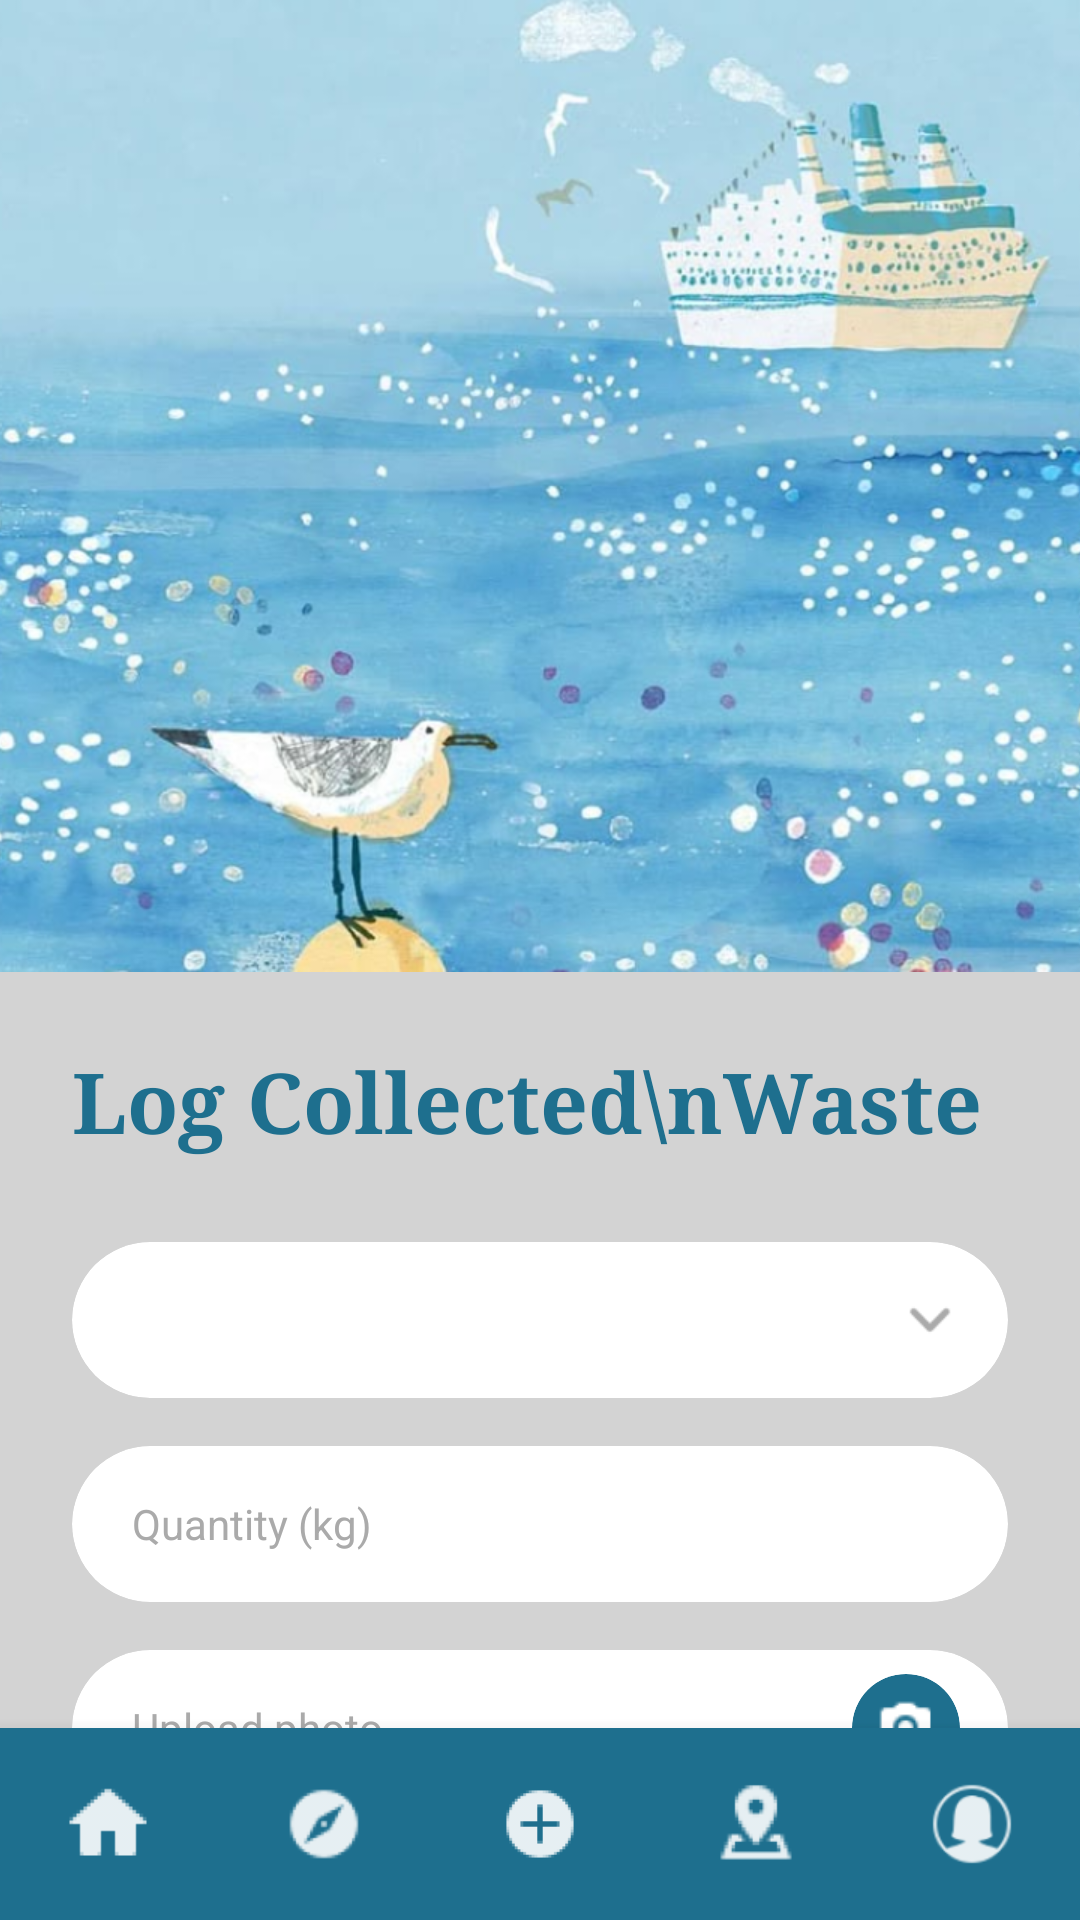

Reconstruct the res/layout file that produces this screen, plus the resources it refers to.
<!-- AndroidManifest.xml: activity theme Theme.AppCompat.Light.NoActionBar -->
<!-- res/layout/activity_log_waste.xml -->
<?xml version="1.0" encoding="utf-8"?>
<LinearLayout
    xmlns:android="http://schemas.android.com/apk/res/android"
    xmlns:app="http://schemas.android.com/apk/res-auto"
    xmlns:tools="http://schemas.android.com/tools"
    android:layout_width="match_parent"
    android:layout_height="match_parent"
    android:orientation="vertical"
    android:background="@color/light_gray"
    tools:context=".ui.event_activity.LogWasteActivity">

    
    <androidx.core.widget.NestedScrollView
        android:layout_width="match_parent"
        android:layout_height="0dp"
        android:layout_weight="1"
        android:fillViewport="true">

        <LinearLayout
            android:layout_width="match_parent"
            android:layout_height="wrap_content"
            android:orientation="vertical">

            
            <ImageView
                android:layout_width="match_parent"
                android:layout_height="324dp"
                android:scaleType="centerCrop"
                android:src="@drawable/ic_log_background" />

            
            <LinearLayout
                android:layout_width="match_parent"
                android:layout_height="wrap_content"
                android:orientation="vertical"
                android:background="@color/light_gray"
                android:paddingStart="24dp"
                android:paddingEnd="24dp"
                android:paddingTop="24dp"
                android:paddingBottom="24dp">

                
                <TextView
                    android:layout_width="wrap_content"
                    android:layout_height="wrap_content"
                    android:text="Log Collected\nWaste"
                    android:textColor="@color/teal_700"
                    android:textSize="28sp"
                    android:textStyle="bold"
                    android:fontFamily="serif"
                    android:lineSpacingExtra="4dp"
                    android:layout_marginBottom="28dp" />

                
                <androidx.cardview.widget.CardView
                    android:layout_width="match_parent"
                    android:layout_height="52dp"
                    android:layout_marginBottom="16dp"
                    app:cardBackgroundColor="@color/white"
                    app:cardCornerRadius="30dp"
                    app:cardElevation="0dp">
                    <LinearLayout
                        android:layout_width="match_parent"
                        android:layout_height="match_parent"
                        android:gravity="center_vertical"
                        android:orientation="horizontal"
                        android:paddingStart="16dp"
                        android:paddingEnd="16dp">
                        <Spinner
                            android:id="@+id/spinnerWasteType"
                            android:layout_width="0dp"
                            android:layout_height="match_parent"
                            android:layout_weight="1"
                            android:background="@null"
                            android:paddingStart="4dp" />
                        <ImageView
                            android:layout_width="20dp"
                            android:layout_height="20dp"
                            android:src="@drawable/ic_narrow"
                            app:tint="@color/gray_icon" />
                    </LinearLayout>
                </androidx.cardview.widget.CardView>

                
                <androidx.cardview.widget.CardView
                    android:layout_width="match_parent"
                    android:layout_height="52dp"
                    android:layout_marginBottom="16dp"
                    app:cardBackgroundColor="@color/white"
                    app:cardCornerRadius="30dp"
                    app:cardElevation="0dp">
                    <EditText
                        android:id="@+id/etQuantity"
                        android:layout_width="match_parent"
                        android:layout_height="match_parent"
                        android:background="@null"
                        android:hint="Quantity (kg)"
                        android:textColorHint="@color/gray_icon"
                        android:textSize="14sp"
                        android:paddingStart="20dp"
                        android:paddingEnd="20dp"
                        android:inputType="numberDecimal" />
                </androidx.cardview.widget.CardView>

                
                <androidx.cardview.widget.CardView
                    android:id="@+id/cardUploadPhoto"
                    android:layout_width="match_parent"
                    android:layout_height="52dp"
                    android:layout_marginBottom="32dp"
                    app:cardBackgroundColor="@color/white"
                    app:cardCornerRadius="30dp"
                    app:cardElevation="0dp">
                    <LinearLayout
                        android:layout_width="match_parent"
                        android:layout_height="match_parent"
                        android:gravity="center_vertical"
                        android:orientation="horizontal"
                        android:paddingStart="20dp"
                        android:paddingEnd="16dp">
                        <TextView
                            android:id="@+id/tvUploadPhoto"
                            android:layout_width="0dp"
                            android:layout_height="wrap_content"
                            android:layout_weight="1"
                            android:text="Upload photo"
                            android:textColor="@color/gray_icon"
                            android:textSize="14sp" />
                        
                        <androidx.cardview.widget.CardView
                            android:layout_width="36dp"
                            android:layout_height="36dp"
                            app:cardBackgroundColor="@color/teal_700"
                            app:cardCornerRadius="18dp"
                            app:cardElevation="0dp">

                            <ImageView
                                android:layout_width="20dp"
                                android:layout_height="30dp"
                                android:layout_gravity="center"
                                android:src="@drawable/ic_camera"
                                app:tint="@color/white" />
                        </androidx.cardview.widget.CardView>
                    </LinearLayout>
                </androidx.cardview.widget.CardView>

                
                <Button
                    android:id="@+id/btnSubmitLog"
                    android:layout_width="match_parent"
                    android:layout_height="52dp"
                    android:background="@drawable/btn_teal_rounded"
                    android:text="SUBMIT LOG"
                    android:fontFamily="serif"
                    android:textColor="@color/white"
                    android:textSize="15sp"
                    android:textStyle="bold"
                    android:letterSpacing="0.15"
                    android:layout_marginBottom="16dp" />

                
                <TextView
                    android:id="@+id/tvSubmitNew"
                    android:layout_width="match_parent"
                    android:layout_height="wrap_content"
                    android:gravity="center"
                    android:text="Submit new"
                    android:fontFamily="serif"
                    android:textColor="@color/teal_700"
                    android:textSize="14sp" />

            </LinearLayout>
        </LinearLayout>
    </androidx.core.widget.NestedScrollView>

    
    <LinearLayout
        android:layout_width="match_parent"
        android:layout_height="64dp"
        android:background="@color/teal_700"
        android:gravity="center_vertical"
        android:orientation="horizontal"
        android:elevation="8dp">

        <ImageView
            android:id="@+id/navHome"
            android:layout_width="0dp"
            android:layout_height="28dp"
            android:layout_weight="1"
            android:src="@drawable/ic_home"
            app:tint="@color/white" />

        <ImageView
            android:id="@+id/navCompass"
            android:layout_width="0dp"
            android:layout_height="28dp"
            android:layout_weight="1"
            android:src="@drawable/ic_compass"
            app:tint="@color/white" />

        <ImageView
            android:id="@+id/navAdd"
            android:layout_width="0dp"
            android:layout_height="28dp"
            android:layout_weight="1"
            android:src="@drawable/ic_add"
            app:tint="@color/white" />

        <ImageView
            android:id="@+id/navLocation"
            android:layout_width="0dp"
            android:layout_height="28dp"
            android:layout_weight="1"
            android:src="@drawable/ic_area"
            app:tint="@color/white" />

        <ImageView
            android:id="@+id/navProfile"
            android:layout_width="0dp"
            android:layout_height="28dp"
            android:layout_weight="1"
            android:src="@drawable/ic_profile"
            app:tint="@color/white" />

    </LinearLayout>

</LinearLayout>
<!-- resources referenced by this layout -->
<resources>
  <color name="gray_icon">#AAAAAA</color>
  <color name="light_gray"> #D3D3D3</color>
  <color name="teal_700">#1E6F8E</color>
  <color name="white">#FFFFFF</color>
  <!-- drawable btn_teal_rounded (drawable) -->
  <?xml version="1.0" encoding="utf-8"?>
  <shape xmlns:android="http://schemas.android.com/apk/res/android"
      android:shape="rectangle">
      <solid android:color="#1E6F8E" />
      <corners android:radius="50dp" />
  </shape>
  <!-- drawable ic_add: png bitmap (drawable, 608 bytes) -->
  <!-- drawable ic_area: png bitmap (drawable, 1339 bytes) -->
  <!-- drawable ic_camera: png bitmap (drawable, 707 bytes) -->
  <!-- drawable ic_compass: png bitmap (drawable, 1614 bytes) -->
  <!-- drawable ic_home: png bitmap (drawable, 440 bytes) -->
  <!-- drawable ic_log_background: png bitmap (drawable, 830927 bytes) -->
  <!-- drawable ic_narrow: png bitmap (drawable, 589 bytes) -->
  <!-- drawable ic_profile: png bitmap (drawable, 2112 bytes) -->
</resources>
